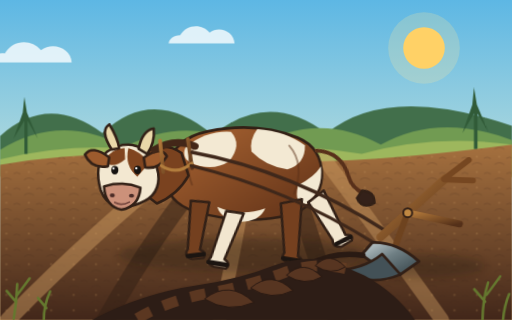
t = 0.00 s
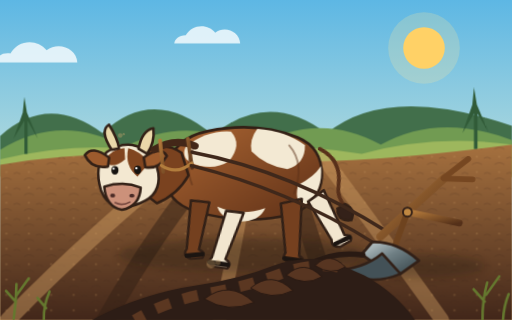
t = 1.90 s
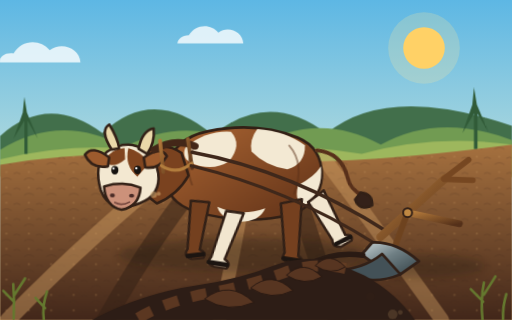
t = 2.95 s
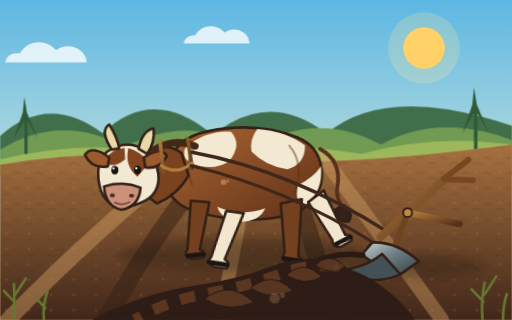
t = 5.05 s
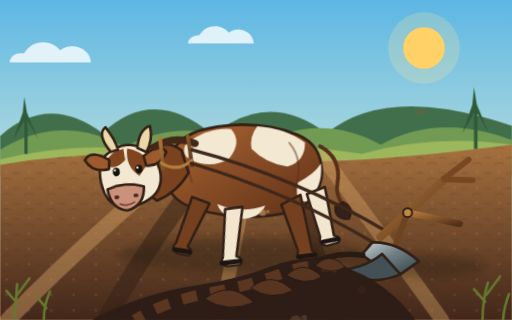
t = 6.45 s
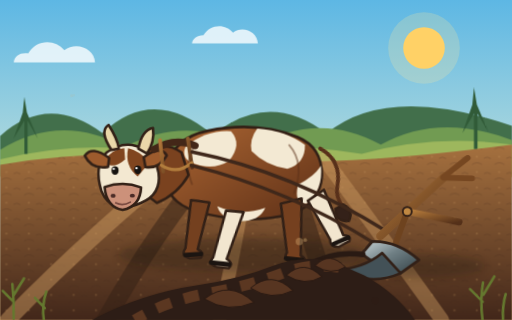
t = 7.85 s

The animated SVG that drew these frames (rendered in a browser with its animation timeline set to each time). Animation: 15 CSS @keyframes rules; frames cover the first 7.85 s, repeats indefinitely.

<svg xmlns="http://www.w3.org/2000/svg" viewBox="0 0 1600 1000" role="img" aria-labelledby="title desc">
  <title id="title">Animated cow plowing a field</title>
  <desc id="desc">A harnessed cow walks continuously while pulling a wooden plow. Its legs step, its body bobs, the traces flex, the plow vibrates, and fresh soil rises from the furrow.</desc>
  <defs>
    <linearGradient id="sky" x1="0" y1="0" x2="0" y2="1">
      <stop offset="0" stop-color="#5db7e4"/>
      <stop offset=".62" stop-color="#c5e2db"/>
      <stop offset="1" stop-color="#f0ca8e"/>
    </linearGradient>
    <linearGradient id="ground" x1="0" y1="0" x2="0" y2="1">
      <stop offset="0" stop-color="#a6713f"/>
      <stop offset="1" stop-color="#42271a"/>
    </linearGradient>
    <linearGradient id="hide" x1="0" y1="0" x2="1" y2="1">
      <stop offset="0" stop-color="#ac6633"/>
      <stop offset="1" stop-color="#5e3017"/>
    </linearGradient>
    <linearGradient id="wood" x1="0" y1="0" x2="1" y2="1">
      <stop offset="0" stop-color="#b57b3b"/>
      <stop offset="1" stop-color="#543019"/>
    </linearGradient>
    <linearGradient id="steel" x1="0" y1="0" x2="1" y2="1">
      <stop offset="0" stop-color="#c8d3d5"/>
      <stop offset=".45" stop-color="#708085"/>
      <stop offset="1" stop-color="#334146"/>
    </linearGradient>
    <pattern id="soilPattern" width="70" height="48" patternUnits="userSpaceOnUse">
      <path d="M5 34q15-11 31 0M42 15q10-8 22 1" fill="none" stroke="#3b2519" stroke-width="3" opacity=".25"/>
      <circle cx="20" cy="10" r="3" fill="#d3a061" opacity=".3"/>
    </pattern>
    <filter id="blur" x="-20%" y="-100%" width="140%" height="300%">
      <feGaussianBlur stdDeviation="13"/>
    </filter>
    <clipPath id="fieldClip"><path d="M0 515Q320 462 600 494Q995 533 1600 452V1000H0Z"/></clipPath>
    <style>
      .cow-motion{animation:cowBob 1s ease-in-out infinite}
      .head-motion{transform-box:fill-box;transform-origin:85% 40%;animation:headNod 1s ease-in-out infinite}
      .leg-a{transform-box:fill-box;transform-origin:50% 8%;animation:stepA 1s ease-in-out infinite}
      .leg-b{transform-box:fill-box;transform-origin:50% 8%;animation:stepB 1s ease-in-out infinite}
      .tail-motion{transform-box:fill-box;transform-origin:8% 12%;animation:tailSwish 1.4s ease-in-out infinite}
      .trace-top{animation:traceFlex 1s ease-in-out infinite}
      .trace-bottom{animation:traceFlex2 1s ease-in-out infinite}
      .plow-motion{transform-box:fill-box;transform-origin:35% 75%;animation:plowJolt .5s ease-in-out infinite}
      .furrow-slide{animation:furrowPulse 1.5s linear infinite}
      .dust1{animation:dustRise 1.3s ease-out infinite}
      .dust2{animation:dustRise 1.3s .45s ease-out infinite;opacity:0}
      .dust3{animation:dustRise 1.3s .85s ease-out infinite;opacity:0}
      .clod1{animation:clodFly 1.2s ease-out infinite}
      .clod2{animation:clodFly2 1.2s .35s ease-out infinite;opacity:0}
      .clod3{animation:clodFly3 1.2s .7s ease-out infinite;opacity:0}
      .clouds{animation:cloudDrift 28s linear infinite}
      .grass{transform-box:fill-box;transform-origin:50% 100%;animation:grassSway 2.2s ease-in-out infinite}
      @keyframes cowBob{0%,100%{transform:translateY(0)}50%{transform:translateY(-9px)}}
      @keyframes headNod{0%,100%{transform:rotate(2deg)}50%{transform:rotate(-5deg)}}
      @keyframes stepA{0%,100%{transform:rotate(-7deg)}50%{transform:rotate(9deg)}}
      @keyframes stepB{0%,100%{transform:rotate(9deg)}50%{transform:rotate(-7deg)}}
      @keyframes tailSwish{0%,100%{transform:rotate(-12deg)}50%{transform:rotate(17deg)}}
      @keyframes traceFlex{0%,100%{d:path('M600 476 Q910 533 1210 724')}50%{d:path('M600 468 Q916 551 1210 724')}}
      @keyframes traceFlex2{0%,100%{d:path('M597 518 Q900 590 1170 760')}50%{d:path('M597 510 Q905 602 1170 760')}}
      @keyframes plowJolt{0%,100%{transform:rotate(0deg) translateY(0)}50%{transform:rotate(-1deg) translateY(-4px)}}
      @keyframes furrowPulse{0%{stroke-dashoffset:0}100%{stroke-dashoffset:-90}}
      @keyframes dustRise{0%{transform:translate(0,0) scale(.3);opacity:0}25%{opacity:.55}100%{transform:translate(48px,-58px) scale(1.5);opacity:0}}
      @keyframes clodFly{0%{transform:translate(0,0) rotate(0);opacity:0}15%{opacity:1}100%{transform:translate(-74px,-68px) rotate(140deg);opacity:0}}
      @keyframes clodFly2{0%{transform:translate(0,0) rotate(0);opacity:0}15%{opacity:1}100%{transform:translate(-48px,-92px) rotate(-160deg);opacity:0}}
      @keyframes clodFly3{0%{transform:translate(0,0) scale(.5);opacity:0}15%{opacity:1}100%{transform:translate(-100px,-48px) scale(1.2);opacity:0}}
      @keyframes cloudDrift{0%{transform:translateX(-90px)}100%{transform:translateX(170px)}}
      @keyframes grassSway{0%,100%{transform:skewX(-3deg)}50%{transform:skewX(5deg)}}
      @media (prefers-reduced-motion:reduce){*{animation-duration:0.001ms!important;animation-iteration-count:1!important}}
    </style>
  </defs>

  <!-- Rural landscape -->
  <rect width="1600" height="1000" fill="url(#sky)"/>
  <circle cx="1325" cy="150" r="112" fill="#ffe69a" opacity=".22"/>
  <circle cx="1325" cy="150" r="65" fill="#ffd166"/>
  <g class="clouds" fill="#fff" opacity=".78">
    <path d="M105 167c24-44 84-47 113-10 36-28 94-7 96 38H60c3-20 18-31 45-28Z"/>
    <path d="M653 110c19-35 69-38 92-8 29-22 76-5 78 34H617c2-15 14-25 36-26Z"/>
  </g>
  <path d="M0 425Q150 290 320 416Q480 265 665 422Q840 280 1020 417Q1210 260 1600 393V550H0Z" fill="#426f4b"/>
  <path d="M0 468Q190 351 390 459Q590 355 782 465Q990 342 1190 452Q1370 351 1600 438V552H0Z" fill="#719b52"/>
  <path d="M0 498Q290 428 552 488Q850 434 1130 481Q1355 419 1600 452V554H0Z" fill="#9db75d"/>
  <g fill="#315b38">
    <path d="M76 481v-104l-34 57 29-82 5-49 8 49 34 81-32-56v104Z"/>
    <path d="M1481 466v-111l-36 61 31-89 5-54 9 54 37 87-35-59v111Z"/>
  </g>

  <!-- Field and long perspective rows -->
  <path d="M0 515Q320 462 600 494Q995 533 1600 452V1000H0Z" fill="url(#ground)"/>
  <rect y="450" width="1600" height="550" fill="url(#soilPattern)" clip-path="url(#fieldClip)"/>
  <g fill="none" stroke-linecap="round">
    <path d="M24 1000Q310 710 582 494" stroke="#d2a164" stroke-width="49" opacity=".45"/>
    <path d="M330 1000Q489 716 670 502" stroke="#352116" stroke-width="56" opacity=".52"/>
    <path d="M686 1000Q747 720 777 508" stroke="#d2a164" stroke-width="42" opacity=".43"/>
    <path d="M1054 1000Q961 718 897 507" stroke="#352116" stroke-width="56" opacity=".52"/>
    <path d="M1381 1000Q1160 692 1013 497" stroke="#d2a164" stroke-width="45" opacity=".42"/>
  </g>
  <ellipse cx="760" cy="797" rx="390" ry="52" fill="#1d130d" opacity=".3" filter="url(#blur)"/>
  <ellipse cx="1310" cy="831" rx="205" ry="36" fill="#1d130d" opacity=".28" filter="url(#blur)"/>

  <!-- Cow assembly bobs during each step -->
  <g class="cow-motion">
    <!-- body -->
    <g stroke="#322016" stroke-width="8" stroke-linejoin="round" stroke-linecap="round">
      <path d="M520 529Q540 432 651 410Q802 379 930 430Q1007 462 1006 551Q1002 634 913 670Q764 708 608 660Q506 627 520 529Z" fill="url(#hide)"/>
      <path d="M581 459Q646 407 722 412Q758 452 716 504Q663 538 594 508Q565 489 581 459Z" fill="#f3e9d3" stroke="none"/>
      <path d="M804 403Q892 409 953 454Q954 513 898 529Q832 521 786 474Q779 435 804 403Z" fill="#f3e9d3" stroke="none"/>
      <path d="M679 646Q752 678 829 651Q810 696 739 693Q691 683 679 646Z" fill="#f3e9d3" stroke="none"/>
      <path d="M931 579Q981 554 1003 520Q1010 596 958 638Q918 643 931 579Z" fill="#f3e9d3" stroke="none"/>
      <path d="M612 453Q573 508 600 577M904 455Q954 513 919 605" fill="none" stroke="#5a3019" stroke-width="6" opacity=".5"/>
    </g>

    <!-- four alternating legs -->
    <g class="leg-a" stroke="#322016" stroke-width="8" stroke-linejoin="round" stroke-linecap="round">
      <path d="M598 626L570 775Q553 795 579 807L616 808Q630 793 608 781L655 638Z" fill="#74401f"/>
      <path d="M568 796h49" fill="none" stroke="#1c1511" stroke-width="14"/>
    </g>
    <g class="leg-b" stroke="#322016" stroke-width="8" stroke-linejoin="round" stroke-linecap="round">
      <path d="M705 661L680 811Q663 834 695 839H732Q747 822 723 811L760 660Z" fill="#f2e6cf"/>
      <path d="M675 827h57" fill="none" stroke="#1c1511" stroke-width="14"/>
    </g>
    <g class="leg-b" stroke="#322016" stroke-width="8" stroke-linejoin="round" stroke-linecap="round">
      <path d="M878 643L913 793Q902 816 929 823H965Q979 806 957 798L941 620Z" fill="#75401f"/>
      <path d="M912 811h51" fill="none" stroke="#1c1511" stroke-width="14"/>
    </g>
    <g class="leg-a" stroke="#322016" stroke-width="8" stroke-linejoin="round" stroke-linecap="round">
      <path d="M961 625L1022 751Q1019 776 1048 775L1081 760Q1089 742 1064 740L1013 594Z" fill="#f2e6cf"/>
      <path d="M1032 765l47-17" fill="none" stroke="#1c1511" stroke-width="14"/>
    </g>

    <!-- neck and animated head -->
    <path d="M567 478Q508 437 450 479L397 564L490 636Q554 610 589 549Z" fill="#7a421f" stroke="#322016" stroke-width="8" stroke-linejoin="round"/>
    <g class="head-motion" stroke="#322016" stroke-width="8" stroke-linejoin="round" stroke-linecap="round">
      <path d="M452 471Q391 434 332 481Q293 523 318 600Q350 676 443 636Q506 609 496 542Q489 497 452 471Z" fill="#f3e8d1"/>
      <path d="M468 509Q434 473 400 466Q389 522 431 554Z" fill="#80451f" stroke="none"/>
      <path d="M388 466Q346 469 321 512Q357 534 391 501Z" fill="#80451f" stroke="none"/>
      <path d="M328 588Q384 567 442 588Q440 647 385 659Q334 650 328 588Z" fill="#cc917a"/>
      <ellipse cx="355" cy="615" rx="8" ry="6" fill="#4b2c27" stroke="none"/>
      <ellipse cx="415" cy="614" rx="8" ry="6" fill="#4b2c27" stroke="none"/>
      <path d="M363 637Q386 648 409 634" fill="none" stroke="#74463d" stroke-width="5"/>
      <ellipse cx="360" cy="536" rx="11" ry="13" fill="#15120f" stroke="none"/>
      <ellipse cx="431" cy="533" rx="11" ry="13" fill="#15120f" stroke="none"/>
      <circle cx="356" cy="531" r="3.5" fill="#fff" stroke="none"/>
      <circle cx="427" cy="528" r="3.5" fill="#fff" stroke="none"/>
      <path d="M341 497Q287 458 265 491Q286 534 338 525Z" fill="#9d5b2d"/>
      <path d="M449 494Q500 453 521 487Q498 530 455 524Z" fill="#9d5b2d"/>
      <path d="M348 472Q308 414 338 394Q366 436 371 467Z" fill="#ead8a9"/>
      <path d="M432 467Q442 409 477 402Q483 446 459 482Z" fill="#ead8a9"/>
    </g>

    <!-- animated tail -->
    <g class="tail-motion" fill="none" stroke="#58301a" stroke-width="12" stroke-linecap="round">
      <path d="M994 468Q1069 488 1075 567Q1077 605 1112 630"/>
      <path d="M1107 620q38 10 30 45q-43 14-50-26Z" fill="#342119" stroke="#322016" stroke-width="8"/>
    </g>

    <!-- visible yoke -->
    <g fill="none" stroke-linecap="round" stroke-linejoin="round">
      <path d="M482 468Q545 430 610 457" stroke="#432718" stroke-width="22"/>
      <path d="M500 440L510 538M587 435L600 525" stroke="url(#wood)" stroke-width="12"/>
      <path d="M504 518Q553 549 599 510" stroke="#b27d3d" stroke-width="10"/>
    </g>
  </g>

  <!-- Animated taut traces connect cow and plow -->
  <path class="trace-top" d="M600 476Q910 533 1210 724" fill="none" stroke="#3f281b" stroke-width="11" stroke-linecap="round"/>
  <path class="trace-bottom" d="M597 518Q900 590 1170 760" fill="none" stroke="#3f281b" stroke-width="10" stroke-linecap="round"/>

  <!-- Plow jitters as its blade meets the earth -->
  <g class="plow-motion" stroke="#322017" stroke-linejoin="round" stroke-linecap="round">
    <path d="M1189 741L1393 557" fill="none" stroke="url(#wood)" stroke-width="26"/>
    <path d="M1274 665L1436 700" fill="none" stroke="url(#wood)" stroke-width="21"/>
    <path d="M1387 560L1465 500M1389 561L1478 564" fill="none" stroke="#764721" stroke-width="18"/>
    <path d="M1274 665L1234 772" fill="none" stroke="#6e431f" stroke-width="19"/>
    <circle cx="1274" cy="665" r="14" fill="#c08842" stroke-width="6"/>
    <path d="M1163 758Q1240 755 1309 817L1251 858Q1177 835 1130 796Z" fill="url(#steel)" stroke-width="9"/>
    <path d="M1251 858Q1156 899 1047 845Q1135 842 1194 794Z" fill="#435157" stroke-width="8"/>
    <path d="M1134 798Q1040 784 960 830" fill="none" stroke="#291a13" stroke-width="17"/>
  </g>

  <!-- Fresh furrow originates at the steel share -->
  <path d="M1062 827Q963 789 852 831Q748 872 618 891Q441 917 286 1000H1297Q1238 915 1140 861Z" fill="#2d1d16"/>
  <path class="furrow-slide" d="M1080 839Q981 817 887 852Q779 893 656 915Q520 939 421 1000" fill="none" stroke="#6a4026" stroke-width="34" stroke-dasharray="48 42" opacity=".76"/>
  <g fill="#573521" stroke="#291a13" stroke-width="3">
    <path d="M985 830q45-47 94 4q-45 29-94-4Z"/>
    <path d="M895 860q56-52 110 5q-53 31-110-5Z"/>
    <path d="M783 900q66-57 132 8q-68 34-132-8Z"/>
    <path d="M639 934q78-61 154 11q-80 35-154-11Z"/>
  </g>

  <!-- Repeating soil clods thrown by the plow blade -->
  <g fill="#87542f">
    <path class="clod1" d="M1070 815q14-11 27 2q-12 15-27-2Z"/>
    <path class="clod2" d="M1084 821q11-9 22 2q-10 12-22-2Z"/>
    <circle class="clod3" cx="1062" cy="824" r="11"/>
  </g>

  <!-- Repeating dust at stepping hooves -->
  <g fill="#d8ad72">
    <g class="dust1"><circle cx="587" cy="805" r="13"/><circle cx="607" cy="801" r="8"/></g>
    <g class="dust2"><circle cx="704" cy="833" r="14"/><circle cx="725" cy="825" r="7"/></g>
    <g class="dust3"><circle cx="944" cy="817" r="12"/><circle cx="963" cy="812" r="6"/></g>
  </g>

  <!-- Swaying foreground grasses -->
  <g class="grass" fill="none" stroke="#64782e" stroke-width="8" stroke-linecap="round">
    <path d="M43 996q6-57 5-108m0 56-32-35m33 14 37-53M137 1000q-3-45 15-89m-9 52-28-32M1508 1000q-3-63 11-117m-6 60-36-39m40 17 39-57M1572 1000q1-44 15-81"/>
  </g>
</svg>
